Run: headless pygame with SDL's dummy video driver; simulated clock (each Clock.tick advances the game by its frame time, no real sleeping); random seed 0; keys injected as events and as key.get_pressed() state; mouse plan: one left click at the window centre at the start of phase 2, then a move to the lower-right quarter at the start of phase 3.
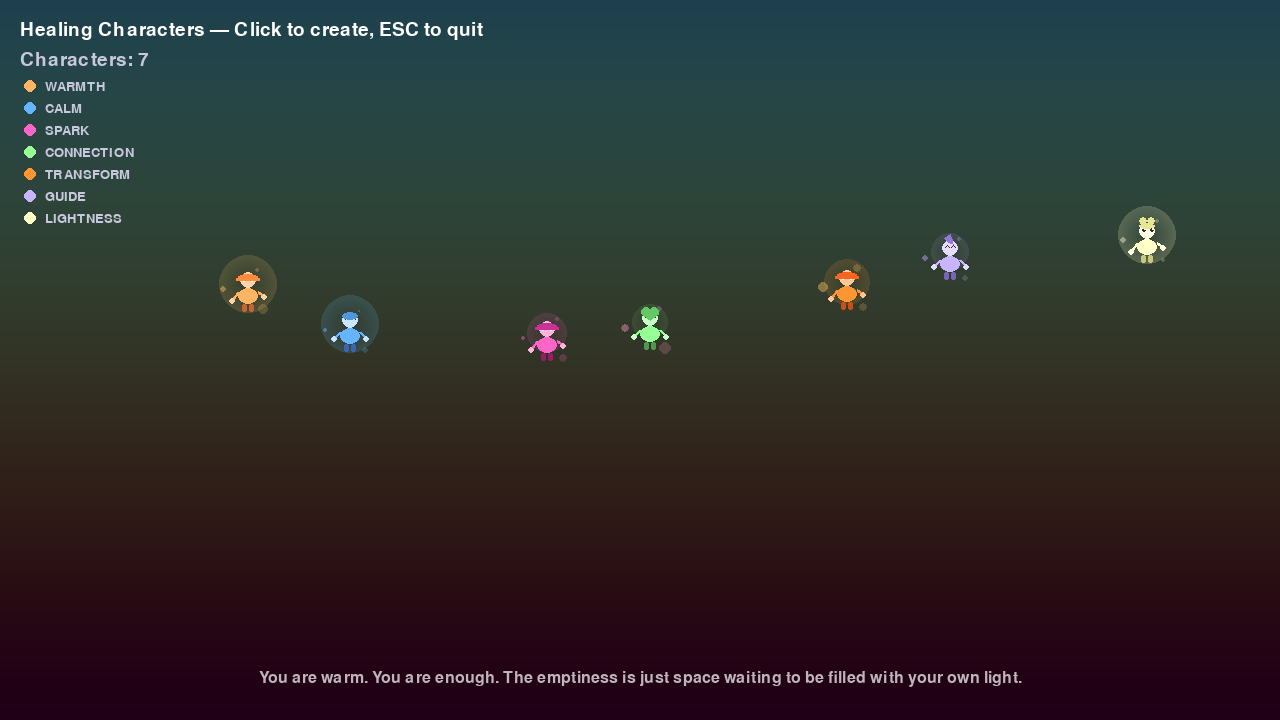
Frame 1 of 4 · flips 1–60 · no input
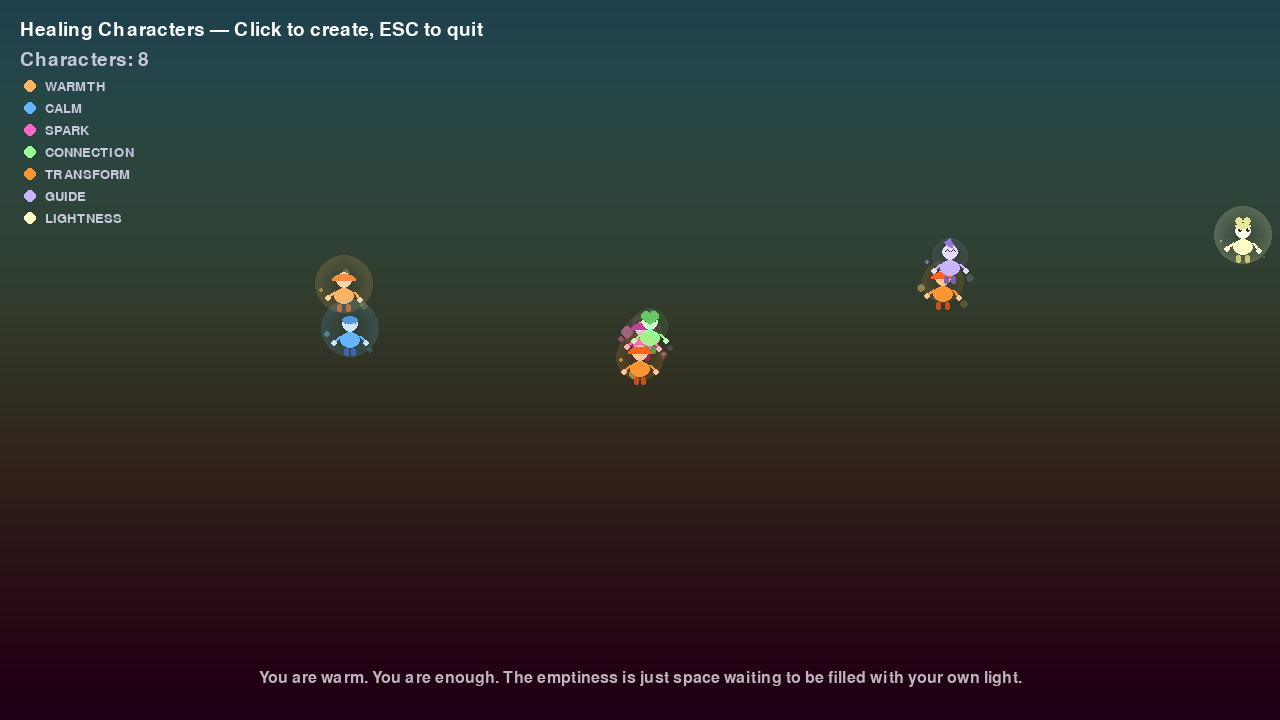
Frame 2 of 4 · flips 61–180 · clicked the window centre · tapped SPACE, RETURN · held RIGHT (→), D
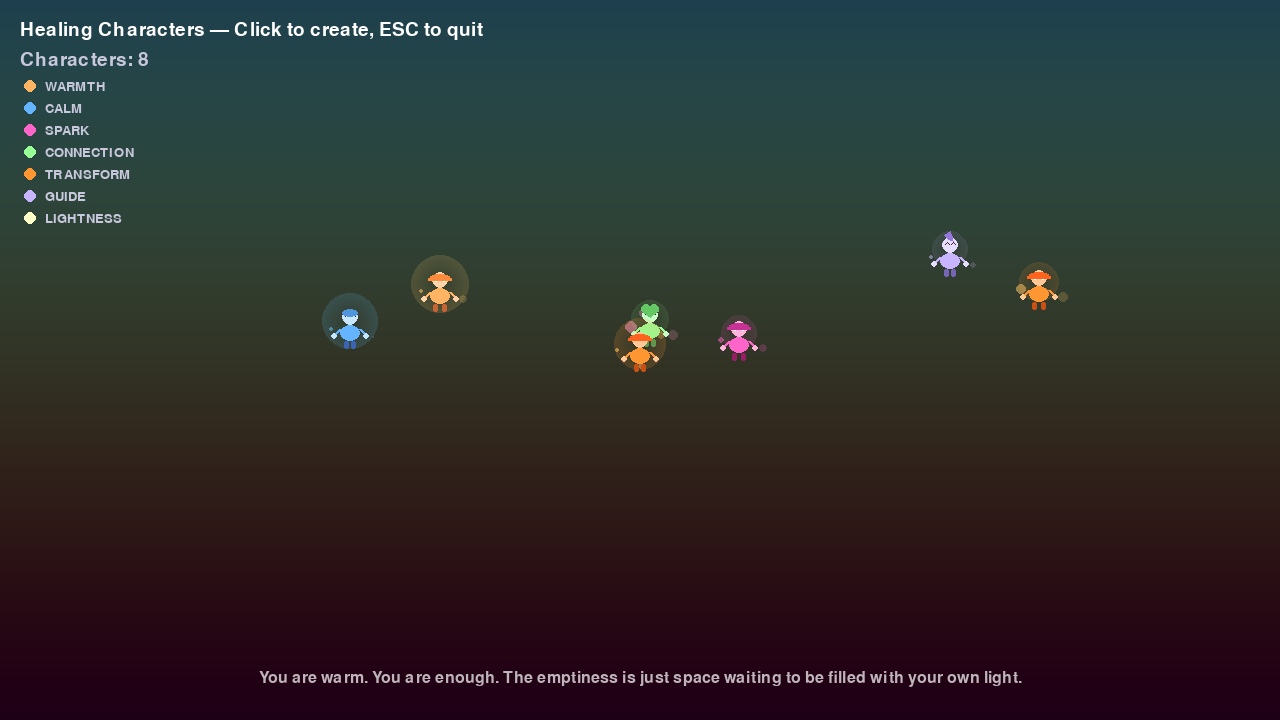
Frame 3 of 4 · flips 181–300 · moved the mouse to the lower-right quarter · held DOWN (↓), S
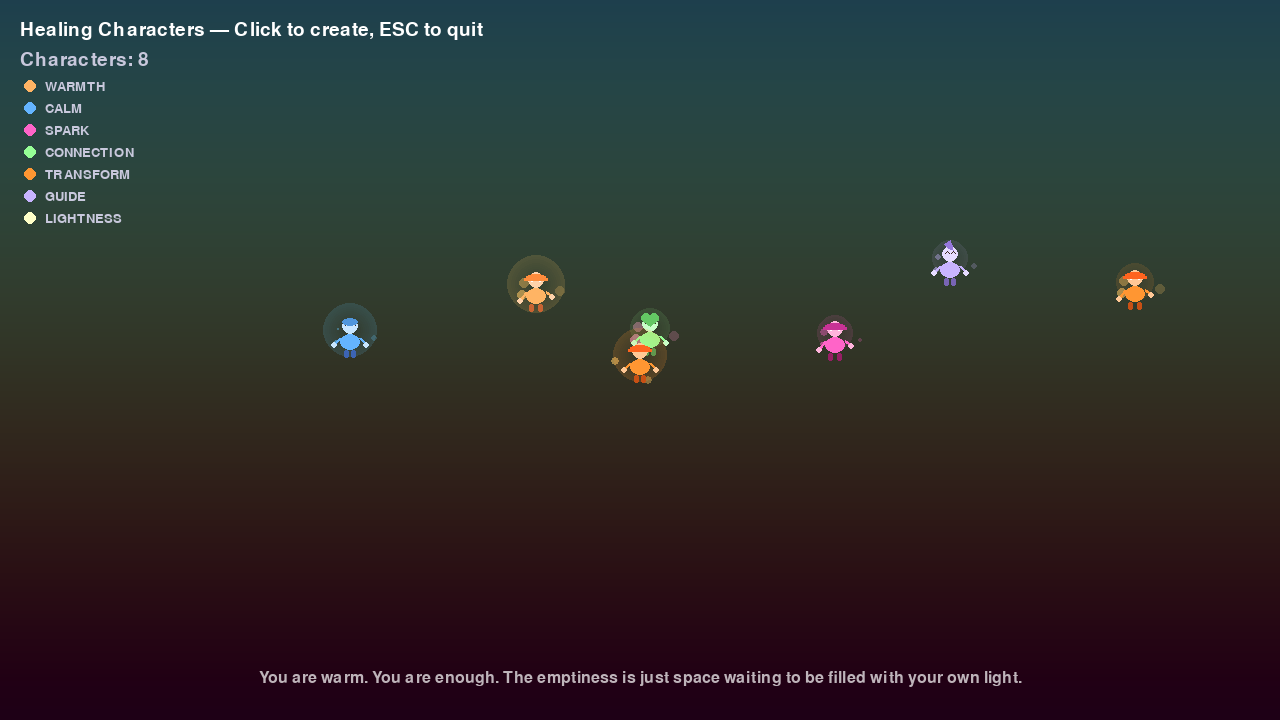
Frame 4 of 4 · flips 301–420 · held LEFT (←), A, UP (↑), W

The pygame program that drew these frames:

"""
SUPER MARIO GTA6 — Healing Character Generator
═══════════════════════════════════════════════════════════════

Characters that represent emotional states.
Creating them is the healing. Seeing them move is the reward.

Each character has:
- A mood (the feeling they embody)
- A color palette (colors that evoke that feeling)
- An animation (movement that expresses it)
- A buddy ability (what they give to others)

The act of creating = externalizing = healing.
"""

import pygame, random, math, os
from typing import Dict, List, Tuple, Optional
from dataclasses import dataclass, field


# ═══════════════════════════════════════════════════════════════
# EMOTIONAL PALETTES — Colors that heal
# ═══════════════════════════════════════════════════════════════

HEALING_PALETTES = {
    # For when you feel empty — warm, filling colors
    'warmth': {
        'body': (255, 180, 100),
        'skin': (255, 210, 170),
        'hat': (255, 140, 60),
        'shoe': (200, 100, 50),
        'glow': (255, 200, 100, 40),
        'aura': 'warm_particles',
        'ability': 'gives_warmth',  # nearby buddies get +harmony
    },
    # For when you feel stressed — cool, calming colors
    'calm': {
        'body': (100, 180, 255),
        'skin': (200, 230, 255),
        'hat': (80, 150, 220),
        'shoe': (60, 100, 180),
        'glow': (100, 200, 255, 40),
        'aura': 'calm_particles',
        'ability': 'slows_time',  # nearby area gets slow-mo
    },
    # For when you feel bored — vibrant, exciting colors
    'spark': {
        'body': (255, 100, 200),
        'skin': (255, 180, 220),
        'hat': (200, 50, 150),
        'shoe': (150, 30, 100),
        'glow': (255, 100, 200, 50),
        'aura': 'spark_particles',
        'ability': 'boosts_energy',  # nearby buddies move faster
    },
    # For when you feel lonely — connecting, bridging colors
    'connection': {
        'body': (150, 255, 150),
        'skin': (200, 255, 200),
        'hat': (100, 200, 100),
        'shoe': (80, 150, 80),
        'glow': (150, 255, 150, 40),
        'aura': 'heart_particles',
        'ability': 'links_buddies',  # connects nearby buddies with light threads
    },
    # For when you feel angry — transforming fire into light
    'transform': {
        'body': (255, 150, 50),
        'skin': (255, 200, 150),
        'hat': (255, 100, 30),
        'shoe': (200, 80, 20),
        'glow': (255, 150, 50, 50),
        'aura': 'fire_to_light',
        'ability': 'transforms_push_to_peace',  # push becomes peace
    },
    # For when you feel lost — guiding, luminous colors
    'guide': {
        'body': (200, 180, 255),
        'skin': (230, 220, 255),
        'hat': (150, 120, 220),
        'shoe': (120, 100, 180),
        'glow': (200, 180, 255, 40),
        'aura': 'star_particles',
        'ability': 'shows_path',  # reveals hidden tiles
    },
    # For when you feel heavy — lightening, floating colors
    'lightness': {
        'body': (255, 255, 200),
        'skin': (255, 255, 230),
        'hat': (230, 230, 150),
        'shoe': (200, 200, 120),
        'glow': (255, 255, 200, 50),
        'aura': 'float_particles',
        'ability': 'reduces_gravity',  # nearby area has lower gravity
    },
}

# Particle types for auras
AURA_PARTICLES = {
    'warm_particles': {'color': (255, 200, 100), 'size': (2, 5), 'speed': 20, 'life': 1.0},
    'calm_particles': {'color': (100, 200, 255), 'size': (1, 3), 'speed': 10, 'life': 1.5},
    'spark_particles': {'color': (255, 100, 200), 'size': (2, 4), 'speed': 40, 'life': 0.5},
    'heart_particles': {'color': (255, 150, 200), 'size': (3, 6), 'speed': 15, 'life': 1.2},
    'fire_to_light': {'color': (255, 200, 100), 'size': (2, 5), 'speed': 30, 'life': 0.8},
    'star_particles': {'color': (200, 180, 255), 'size': (2, 4), 'speed': 25, 'life': 1.0},
    'float_particles': {'color': (255, 255, 200), 'size': (1, 3), 'speed': 5, 'life': 2.0},
}


WHT = (255, 255, 255)


@dataclass
class HealingCharacter:
    """A character that embodies an emotional state."""
    name: str
    mood: str
    palette: Dict
    x: float = 0
    y: float = 0
    vx: float = 0
    vy: float = 0
    frame: int = 0
    timer: float = 0
    scale: float = 1.0
    facing_right: bool = True
    on_ground: bool = True
    state: str = "idle"
    # Healing properties
    harmony_given: int = 0
    buddies_helped: int = 0
    # Visual
    glow_timer: float = 0
    pulse_phase: float = 0


class HealingCharacterGenerator:
    """Generates characters that embody emotional states for healing."""
    
    def __init__(self, tile_size: int = 48):
        self.tile_size = tile_size
        self._cache = {}
    
    def create_character(self, mood: str, x: float = 0, y: float = 0) -> HealingCharacter:
        """Create a healing character for a specific mood."""
        palette = HEALING_PALETTES.get(mood, HEALING_PALETTES['warmth'])
        return HealingCharacter(
            name=f"{mood}_spirit",
            mood=mood,
            palette=palette,
            x=x, y=y,
            pulse_phase=random.random() * math.pi * 2,
        )
    
    def create_all_moods(self, x: float = 0, y: float = 0) -> List[HealingCharacter]:
        """Create one character for each healing mood."""
        chars = []
        for mood in HEALING_PALETTES:
            char = self.create_character(mood, x, y)
            chars.append(char)
        return chars
    
    def draw_character(self, surf: pygame.Surface, char: HealingCharacter, cam_x: int = 0, cam_y: int = 0):
        """Draw a healing character with aura effects."""
        sx = int(char.x - cam_x)
        sy = int(char.y - cam_y)
        palette = char.palette
        
        # Pulsing glow
        char.pulse_phase += 0.05
        pulse = 0.8 + 0.2 * math.sin(char.pulse_phase)
        glow_size = int(30 * pulse * char.scale)
        
        # Draw aura glow
        glow_surf = pygame.Surface((glow_size * 2, glow_size * 2), pygame.SRCALPHA)
        glow_color = palette['glow']
        for r in range(glow_size, 0, -2):
            alpha = int(glow_color[3] * (r / glow_size) * pulse)
            pygame.draw.circle(glow_surf, (*glow_color[:3], alpha), (glow_size, glow_size), r)
        surf.blit(glow_surf, (sx - glow_size, sy - glow_size - 16))
        
        # Draw body (simple, warm shape)
        body_color = palette['body']
        skin_color = palette['skin']
        hat_color = palette['hat']
        shoe_color = palette['shoe']
        
        # Body
        body_rect = pygame.Rect(sx - 10, sy - 12, 20, 16)
        pygame.draw.ellipse(surf, body_color, body_rect)
        
        # Head
        head_y = sy - 20
        pygame.draw.circle(surf, skin_color, (sx, head_y), 8)
        
        # Eyes (gentle, closed when calm, open when active)
        eye_y = head_y - 1
        if char.state == 'idle':
            # Gentle closed eyes (peaceful)
            pygame.draw.arc(surf, (60, 40, 30), (sx - 5, eye_y - 2, 5, 4), 0, math.pi, 1)
            pygame.draw.arc(surf, (60, 40, 30), (sx + 1, eye_y - 2, 5, 4), 0, math.pi, 1)
        else:
            # Open, warm eyes
            pygame.draw.circle(surf, WHT, (sx - 4, eye_y), 3)
            pygame.draw.circle(surf, WHT, (sx + 4, eye_y), 3)
            pygame.draw.circle(surf, (60, 40, 30), (sx - 3, eye_y), 2)
            pygame.draw.circle(surf, (60, 40, 30), (sx + 5, eye_y), 2)
            # Sparkle in eyes
            pygame.draw.circle(surf, WHT, (sx - 2, eye_y - 1), 1)
            pygame.draw.circle(surf, WHT, (sx + 6, eye_y - 1), 1)
        
        # Smile
        smile_rect = pygame.Rect(sx - 4, head_y + 3, 8, 3)
        pygame.draw.arc(surf, (200, 100, 100), smile_rect, math.pi, 2 * math.pi, 1)
        
        # Hat
        hat_style = char.mood
        if hat_style in ('warmth', 'spark', 'transform'):
            # Warm cap
            pygame.draw.ellipse(surf, hat_color, (sx - 10, head_y - 6, 20, 6))
            pygame.draw.rect(surf, hat_color, (sx - 12, head_y - 2, 24, 3))
        elif hat_style == 'calm':
            # Soft beret
            pygame.draw.ellipse(surf, hat_color, (sx - 8, head_y - 8, 16, 8))
        elif hat_style == 'connection':
            # Heart-shaped hat
            pygame.draw.circle(surf, hat_color, (sx - 4, head_y - 6), 5)
            pygame.draw.circle(surf, hat_color, (sx + 4, head_y - 6), 5)
            pygame.draw.polygon(surf, hat_color, [(sx - 8, head_y - 4), (sx + 8, head_y - 4), (sx, head_y + 2)])
        elif hat_style == 'guide':
            # Star on head
            star_points = []
            for i in range(5):
                angle = i * 2 * math.pi / 5 - math.pi / 2
                r = 6 if i % 2 == 0 else 3
                star_points.append((sx + r * math.cos(angle), head_y - 8 + r * math.sin(angle)))
            pygame.draw.polygon(surf, hat_color, star_points)
        elif hat_style == 'lightness':
            # Cloud puff
            pygame.draw.ellipse(surf, hat_color, (sx - 8, head_y - 8, 16, 6))
            pygame.draw.circle(surf, hat_color, (sx - 4, head_y - 10), 4)
            pygame.draw.circle(surf, hat_color, (sx + 4, head_y - 10), 4)
        
        # Legs (simple)
        leg_offset = int(math.sin(char.timer * 3) * 2) if char.state == 'walk' else 0
        pygame.draw.rect(surf, shoe_color, (sx - 6 - leg_offset, sy + 4, 5, 8), border_radius=2)
        pygame.draw.rect(surf, shoe_color, (sx + 1 + leg_offset, sy + 4, 5, 8), border_radius=2)
        
        # Arms (gentle wave when active)
        arm_offset = int(math.sin(char.timer * 2) * 3) if not char.state == 'idle' else 0
        pygame.draw.line(surf, body_color, (sx - 10, sy - 8), (sx - 16, sy - 2 + arm_offset), 3)
        pygame.draw.line(surf, body_color, (sx + 10, sy - 8), (sx + 16, sy - 2 - arm_offset), 3)
        
        # Hands (small circles)
        pygame.draw.circle(surf, skin_color, (sx - 16, sy - 1 + arm_offset), 3)
        pygame.draw.circle(surf, skin_color, (sx + 16, sy - 1 - arm_offset), 3)
    
    def draw_aura_particles(self, surf: pygame.Surface, char: HealingCharacter, cam_x: int = 0, cam_y: int = 0):
        """Draw healing aura particles around the character."""
        aura_type = char.palette.get('aura', 'warm_particles')
        particle_info = AURA_PARTICLES.get(aura_type, AURA_PARTICLES['warm_particles'])
        
        char.glow_timer += 0.05
        num_particles = 3
        
        for i in range(num_particles):
            phase = char.glow_timer + i * 2.094  # 120 degrees apart
            px = char.x + math.cos(phase) * 25 - cam_x
            py = char.y - 10 + math.sin(phase) * 15 + math.sin(phase * 2) * 8 - cam_y
            
            size = particle_info['size'][0] + random.randint(0, particle_info['size'][1] - particle_info['size'][0])
            alpha = int(100 + 50 * math.sin(char.glow_timer + i))
            
            particle_surf = pygame.Surface((size * 2, size * 2), pygame.SRCALPHA)
            color = (*particle_info['color'][:3], alpha)
            pygame.draw.circle(particle_surf, color, (size, size), size)
            surf.blit(particle_surf, (int(px) - size, int(py) - size))
    
    def update_character(self, char: HealingCharacter, dt: float):
        """Update character animation and state."""
        char.timer += dt
        
        # Gentle floating when idle
        if char.state == 'idle':
            char.vy = math.sin(char.timer * 1.5) * 10
        elif char.state == 'walk':
            char.vx = 50 * (1 if char.facing_right else -1)
        
        char.x += char.vx * dt
        char.y += char.vy * dt
        
        # Friction
        char.vx *= 0.95
    
    def get_healing_message(self, char: HealingCharacter) -> str:
        """Get a healing message based on the character's mood."""
        messages = {
            'warmth': "You are warm. You are enough. The emptiness is just space waiting to be filled with your own light.",
            'calm': "Breathe. The stress is temporary. Your peace is always underneath, like a still lake.",
            'spark': "Boredom is just creativity waiting for permission. You already have everything you need inside.",
            'connection': "You are not alone. Every buddy you recruit is a connection made real. You are building a family.",
            'transform': "Angry energy is just passion without direction. Transform it into creation. You're doing it right now.",
            'guide': "Lost is just another word for 'exploring.' Every step is the right step. You're finding your way.",
            'lightness': "Heavy feelings are just dense love. Let it float. You deserve to feel light.",
        }
        return messages.get(char.mood, "You are creating something beautiful. That is enough.")


def create_healing_scene(surf: pygame.Surface, chars: List[HealingCharacter], cam_x: int = 0, cam_y: int = 0):
    """Draw a healing scene with all characters."""
    gen = HealingCharacterGenerator()
    
    # Draw background gradient (healing colors)
    w, h = surf.get_size()
    for y in range(h):
        t = y / h
        r = max(0, min(255, int(30 + 20 * math.sin(t * math.pi))))
        g = max(0, min(255, int(30 + 40 * math.sin(t * math.pi + 1))))
        b = max(0, min(255, int(50 + 30 * math.sin(t * math.pi + 2))))
        pygame.draw.line(surf, (r, g, b), (0, y), (w, y))
    
    # Draw characters
    for char in chars:
        gen.draw_aura_particles(surf, char, cam_x, cam_y)
    
    for char in chars:
        gen.draw_character(surf, char, cam_x, cam_y)
    
    # Draw healing message from first character
    if chars:
        msg = gen.get_healing_message(chars[0])
        font = pygame.font.Font(None, 24)
        # Word wrap
        words = msg.split()
        lines = []
        current_line = ""
        for word in words:
            test = current_line + " " + word if current_line else word
            if font.size(test)[0] < w - 40:
                current_line = test
            else:
                lines.append(current_line)
                current_line = word
        if current_line:
            lines.append(current_line)
        
        y = h - 30 * len(lines) - 20
        for line in lines:
            text = font.render(line, True, (255, 255, 255))
            text.set_alpha(180)
            surf.blit(text, (w // 2 - text.get_width() // 2, y))
            y += 28


# ═══════════════════════════════════════════════════════════════
# MAIN — Healing Demo
# ═══════════════════════════════════════════════════════════════

def main():
    pygame.init()
    screen = pygame.display.set_mode((1280, 720))
    pygame.display.set_caption('Super Mario GTA6 — Healing Characters')
    clock = pygame.time.Clock()
    
    gen = HealingCharacterGenerator()
    
    # Create one character for each healing mood
    chars = []
    moods = list(HEALING_PALETTES.keys())
    for i, mood in enumerate(moods):
        x = 200 + i * 150
        y = 300 + int(math.sin(i * 0.8) * 50)
        char = gen.create_character(mood, x, y)
        char.state = 'idle'
        chars.append(char)
    
    # Make them gently move
    for i, char in enumerate(chars):
        char.state = 'walk' if i % 2 == 0 else 'idle'
        char.facing_right = i % 2 == 0
    
    running = True
    while running:
        dt = clock.tick(60) / 1000.0
        dt = min(dt, 0.05)
        
        for event in pygame.event.get():
            if event.type == pygame.QUIT:
                running = False
            if event.type == pygame.KEYDOWN and event.key == pygame.K_ESCAPE:
                running = False
            # Click to create a new healing character
            if event.type == pygame.MOUSEBUTTONDOWN:
                mx, my = event.pos
                mood = random.choice(moods)
                char = gen.create_character(mood, mx, my)
                chars.append(char)
        
        # Update
        for char in chars:
            gen.update_character(char, dt)
        
        # Render
        create_healing_scene(screen, chars)
        
        # HUD
        font = pygame.font.Font(None, 28)
        title = font.render("Healing Characters — Click to create, ESC to quit", True, (255, 255, 255))
        screen.blit(title, (20, 20))
        
        count = font.render(f"Characters: {len(chars)}", True, (200, 200, 220))
        screen.blit(count, (20, 50))
        
        # Mood legend
        y = 80
        small = pygame.font.Font(None, 20)
        for mood in moods:
            palette = HEALING_PALETTES[mood]
            pygame.draw.circle(screen, palette['body'], (30, y + 6), 6)
            label = small.render(mood.upper(), True, (200, 200, 220))
            screen.blit(label, (45, y))
            y += 22
        
        pygame.display.flip()
    
    pygame.quit()


if __name__ == '__main__':
    main()
